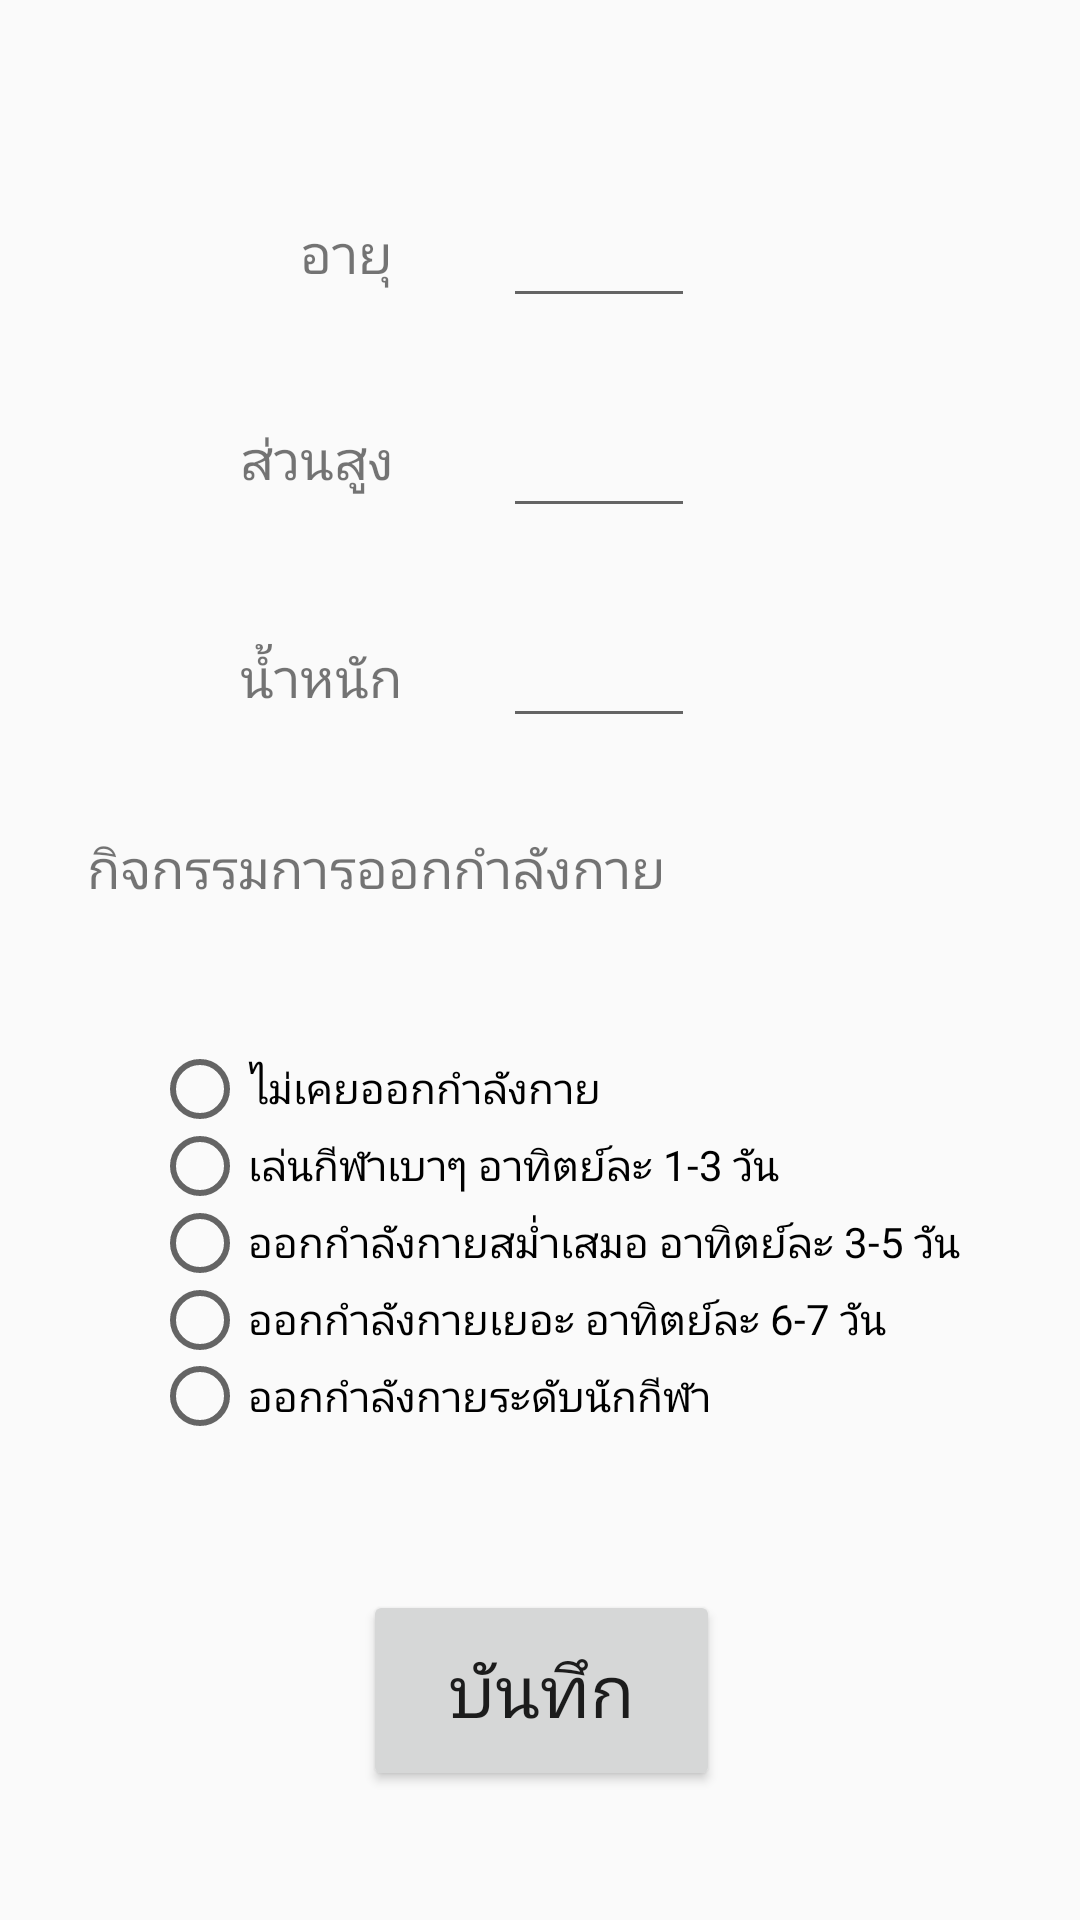

Android layout source for this screen:
<!-- AndroidManifest.xml: activity theme AppTheme.NoActionBar -->
<!-- res/layout/activity_settings.xml -->
<?xml version="1.0" encoding="utf-8"?>
<android.support.constraint.ConstraintLayout xmlns:android="http://schemas.android.com/apk/res/android"
    xmlns:app="http://schemas.android.com/apk/res-auto"
    xmlns:tools="http://schemas.android.com/tools"
    android:layout_width="match_parent"
    android:layout_height="match_parent"
    tools:context=".SettingsActivity">

    <TextView
        android:id="@+id/textView_setting_age"
        android:layout_width="wrap_content"
        android:layout_height="wrap_content"
        android:layout_marginStart="100dp"
        android:layout_marginTop="72dp"
        android:text="อายุ"
        android:textSize="18sp"
        app:layout_constraintStart_toStartOf="parent"
        app:layout_constraintTop_toTopOf="parent" />

    <EditText
        android:id="@+id/editText_setting_age"
        android:layout_width="64dp"
        android:layout_height="42dp"
        android:layout_marginStart="37dp"
        android:layout_marginTop="64dp"
        android:layout_marginEnd="8dp"
        android:ems="5"
        android:inputType="number"
        android:maxLength="2"
        android:text=""
        app:layout_constraintEnd_toEndOf="parent"
        app:layout_constraintHorizontal_bias="0.0"
        app:layout_constraintStart_toEndOf="@+id/textView_setting_age"
        app:layout_constraintTop_toTopOf="parent" />

    <TextView
        android:id="@+id/textView_setting_height"
        android:layout_width="wrap_content"
        android:layout_height="wrap_content"
        android:layout_marginStart="80dp"
        android:layout_marginTop="44dp"
        android:text="ส่วนสูง"
        android:textSize="18sp"
        app:layout_constraintStart_toStartOf="parent"
        app:layout_constraintTop_toBottomOf="@+id/textView_setting_age" />

    <EditText
        android:id="@+id/editText_setting_height"
        android:layout_width="64dp"
        android:layout_height="42dp"
        android:layout_marginStart="8dp"
        android:layout_marginTop="28dp"
        android:layout_marginEnd="8dp"
        android:ems="5"
        android:inputType="number"
        android:maxLength="3"
        android:textSize="18sp"
        app:layout_constraintEnd_toEndOf="parent"
        app:layout_constraintHorizontal_bias="0.194"
        app:layout_constraintStart_toEndOf="@+id/textView_setting_age"
        app:layout_constraintTop_toBottomOf="@+id/editText_setting_age" />

    <TextView
        android:id="@+id/textView_setting_weight"
        android:layout_width="wrap_content"
        android:layout_height="wrap_content"
        android:layout_marginStart="80dp"
        android:layout_marginTop="48dp"
        android:text="น้ำหนัก"
        android:textSize="18sp"
        app:layout_constraintStart_toStartOf="parent"
        app:layout_constraintTop_toBottomOf="@+id/textView_setting_height" />

    <EditText
        android:id="@+id/editText_setting_weight"
        android:layout_width="64dp"
        android:layout_height="42dp"
        android:layout_marginStart="8dp"
        android:layout_marginTop="28dp"
        android:layout_marginEnd="8dp"
        android:ems="5"
        android:inputType="number"
        android:maxLength="3"
        app:layout_constraintEnd_toEndOf="parent"
        app:layout_constraintHorizontal_bias="0.194"
        app:layout_constraintStart_toEndOf="@+id/textView_setting_age"
        app:layout_constraintTop_toBottomOf="@+id/editText_setting_height" />

    <Button
        android:id="@+id/button_setting_save"
        android:layout_width="119dp"
        android:layout_height="67dp"
        android:layout_marginStart="8dp"
        android:layout_marginTop="8dp"
        android:layout_marginEnd="8dp"
        android:layout_marginBottom="8dp"
        android:text="บันทึก"
        android:textSize="24sp"
        app:layout_constraintBottom_toBottomOf="parent"
        app:layout_constraintEnd_toEndOf="parent"
        app:layout_constraintHorizontal_bias="0.502"
        app:layout_constraintStart_toStartOf="parent"
        app:layout_constraintTop_toBottomOf="@+id/editText_setting_weight"
        app:layout_constraintVertical_bias="0.887" />

    <TextView
        android:id="@+id/textView_setting_activity"
        android:layout_width="wrap_content"
        android:layout_height="wrap_content"
        android:layout_marginStart="8dp"
        android:layout_marginTop="8dp"
        android:layout_marginEnd="8dp"
        android:layout_marginBottom="8dp"
        android:text="กิจกรรมการออกกำลังกาย"
        android:textSize="18sp"
        app:layout_constraintBottom_toBottomOf="parent"
        app:layout_constraintEnd_toEndOf="parent"
        app:layout_constraintHorizontal_bias="0.139"
        app:layout_constraintStart_toStartOf="parent"
        app:layout_constraintTop_toBottomOf="@+id/textView_setting_weight"
        app:layout_constraintVertical_bias="0.086" />

    <RadioGroup
        android:layout_width="281dp"
        android:layout_height="128dp"
        android:layout_marginStart="8dp"
        android:layout_marginTop="8dp"
        android:layout_marginEnd="8dp"
        android:layout_marginBottom="8dp"
        app:layout_constraintBottom_toTopOf="@+id/button_setting_save"
        app:layout_constraintEnd_toEndOf="parent"
        app:layout_constraintHorizontal_bias="0.676"
        app:layout_constraintStart_toStartOf="parent"
        app:layout_constraintTop_toBottomOf="@+id/textView_setting_activity"
        app:layout_constraintVertical_bias="0.48">

        <RadioButton
            android:id="@+id/radioButton1"
            android:layout_width="wrap_content"
            android:layout_height="wrap_content"
            android:layout_weight="1"
            android:text="ไม่เคยออกกำลังกาย" />

        <RadioButton
            android:id="@+id/radioButton2"
            android:layout_width="wrap_content"
            android:layout_height="wrap_content"
            android:layout_weight="1"
            android:text="เล่นกีฬาเบาๆ อาทิตย์ละ 1-3 วัน" />

        <RadioButton
            android:id="@+id/radioButton3"
            android:layout_width="wrap_content"
            android:layout_height="wrap_content"
            android:layout_weight="1"
            android:text="ออกกำลังกายสม่ำเสมอ อาทิตย์ละ 3-5 วัน" />

        <RadioButton
            android:id="@+id/radioButton4"
            android:layout_width="wrap_content"
            android:layout_height="wrap_content"
            android:layout_weight="1"
            android:text="ออกกำลังกายเยอะ อาทิตย์ละ 6-7 วัน" />

        <RadioButton
            android:id="@+id/radioButton5"
            android:layout_width="wrap_content"
            android:layout_height="wrap_content"
            android:layout_weight="1"
            android:text="ออกกำลังกายระดับนักกีฬา" />
    </RadioGroup>

</android.support.constraint.ConstraintLayout>
<!-- resources referenced by this layout -->
<resources>
  <style name="AppTheme.NoActionBar">
      <item name="windowNoTitle">true</item>
      <item name="windowActionBar">false</item>
      </style>
</resources>
